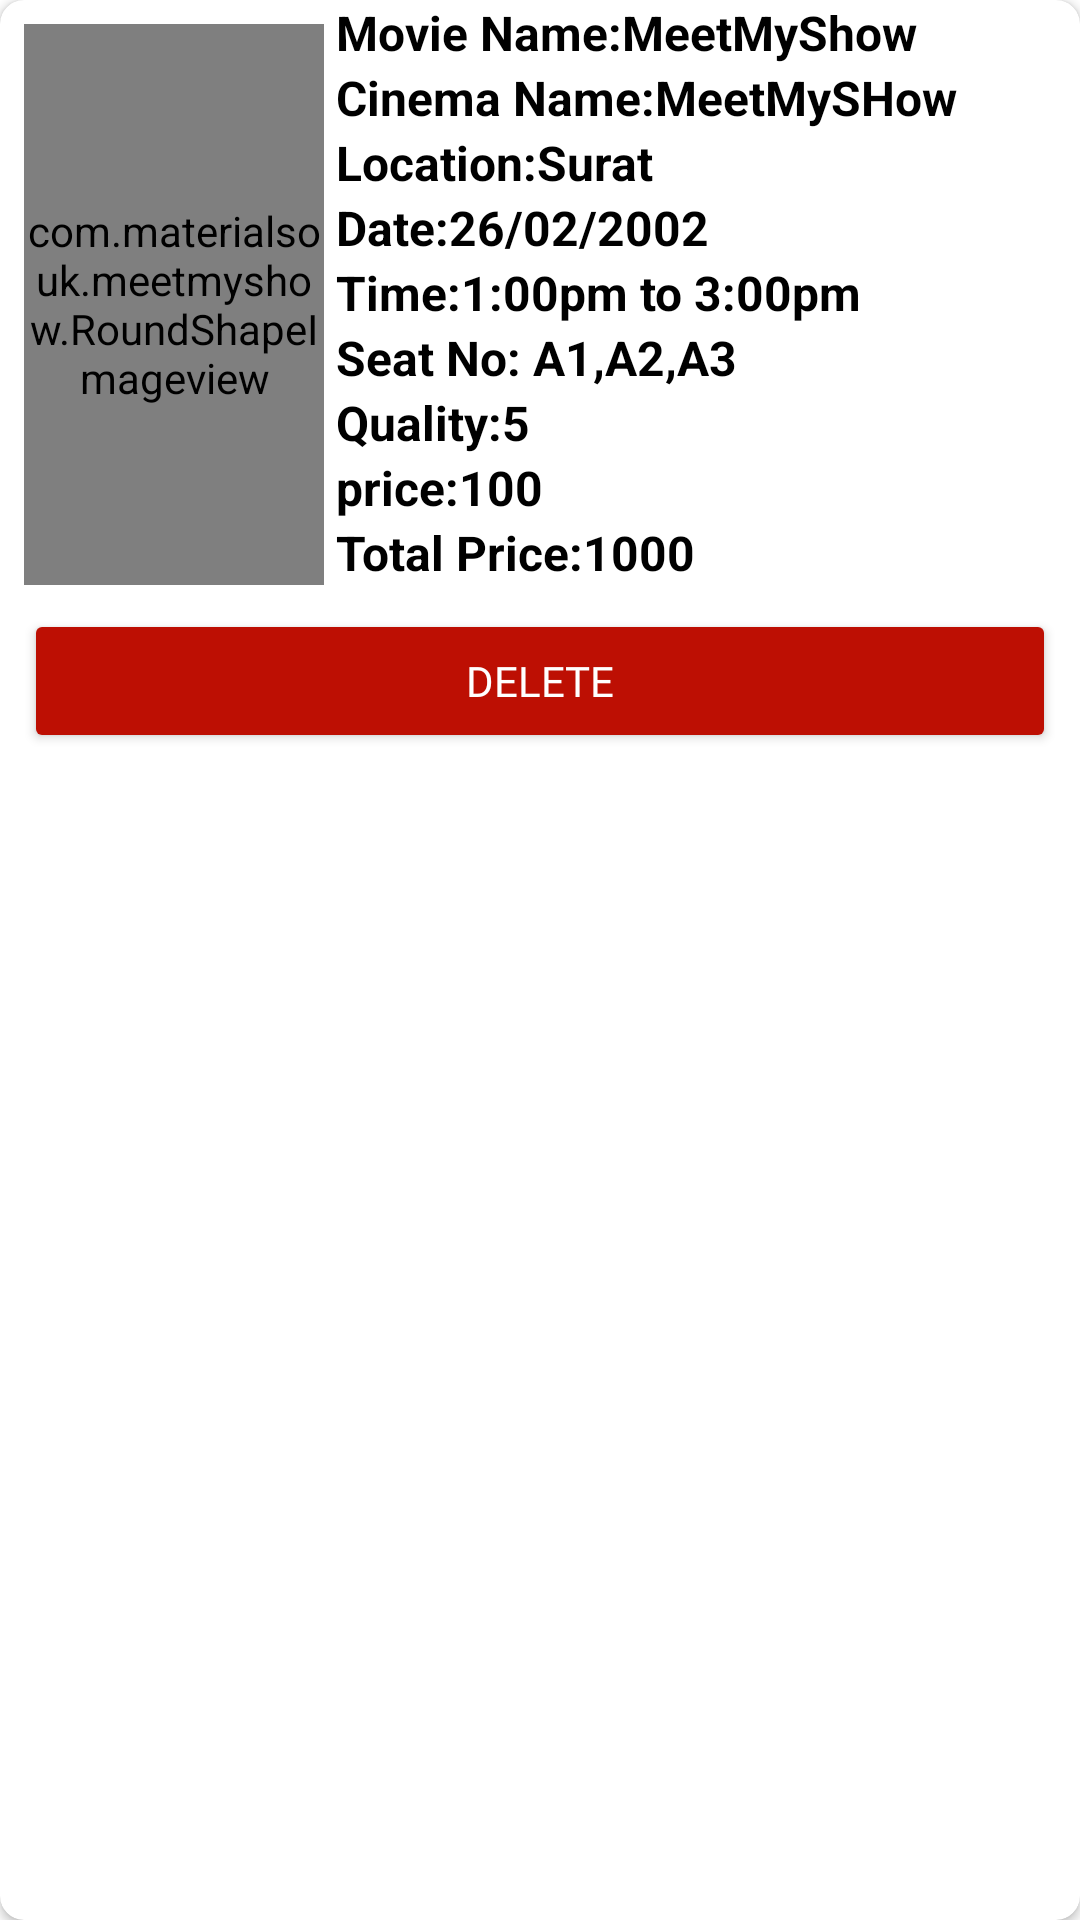

Android layout source for this screen:
<!-- AndroidManifest.xml: application theme Theme.OMTBSApp -->
<!-- res/layout/view_order_layout.xml -->
<?xml version="1.0" encoding="utf-8"?>
<layout xmlns:android="http://schemas.android.com/apk/res/android"
    xmlns:app="http://schemas.android.com/apk/res-auto">

    <data></data>

    <androidx.cardview.widget.CardView
        android:layout_width="match_parent"
        android:layout_height="wrap_content"
        android:layout_margin="8dp"
        android:elevation="6dp"
        app:cardCornerRadius="8dp">

        <androidx.constraintlayout.widget.ConstraintLayout
            android:layout_width="match_parent"
            android:layout_height="wrap_content">

            <com.materialsouk.meetmyshow.RoundShapeImageview
                android:id="@+id/roundShapeImageview"
                android:layout_width="100dp"
                android:layout_height="0dp"
                android:scaleType="centerCrop"
                android:layout_marginStart="8dp"
                android:layout_marginTop="8dp"
                android:src="@mipmap/app_logo_round"
                app:layout_constraintBottom_toBottomOf="@+id/linearLayout5"
                app:layout_constraintStart_toStartOf="parent"
                app:layout_constraintTop_toTopOf="@+id/linearLayout5" />

            <LinearLayout
                android:id="@+id/linearLayout5"
                android:layout_width="0dp"
                android:layout_height="wrap_content"
                android:layout_marginStart="4dp"
                android:orientation="vertical"
                app:layout_constraintEnd_toEndOf="parent"
                app:layout_constraintStart_toEndOf="@+id/roundShapeImageview"
                app:layout_constraintTop_toTopOf="parent">

                <TextView
                    android:id="@+id/txtMovieName"
                    android:layout_width="wrap_content"
                    android:layout_height="wrap_content"
                    android:text="Movie Name:MeetMyShow"
                    android:textSize="16sp"
                    android:textStyle="bold" />

                <TextView
                    android:id="@+id/txtCinemaName"
                    android:layout_width="wrap_content"
                    android:layout_height="wrap_content"
                    android:text="Cinema Name:MeetMySHow"
                    android:textSize="16sp"
                    android:textStyle="bold" />

                <TextView
                    android:id="@+id/txtCinemaLocation"
                    android:layout_width="wrap_content"
                    android:layout_height="wrap_content"
                    android:text="Location:Surat"
                    android:textSize="16sp"
                    android:textStyle="bold" />

                <TextView
                    android:id="@+id/txtDate"
                    android:layout_width="wrap_content"
                    android:layout_height="wrap_content"
                    android:text="Date:26/02/2002"
                    android:textSize="16sp"
                    android:textStyle="bold" />

                <TextView
                    android:id="@+id/txtTime"
                    android:layout_width="wrap_content"
                    android:layout_height="wrap_content"
                    android:text="Time:1:00pm to 3:00pm"
                    android:textSize="16sp"
                    android:textStyle="bold" />

                <TextView
                    android:id="@+id/txtseat"
                    android:layout_width="wrap_content"
                    android:layout_height="wrap_content"
                    android:text="Seat No: A1,A2,A3"
                    android:textSize="16sp"
                    android:textStyle="bold" />


                <TextView
                    android:id="@+id/txtQuality"
                    android:layout_width="wrap_content"
                    android:layout_height="wrap_content"
                    android:text="Quality:5"
                    android:textSize="16sp"
                    android:textStyle="bold" />

                <TextView
                    android:id="@+id/txtPrice"
                    android:layout_width="wrap_content"
                    android:layout_height="wrap_content"
                    android:text="price:100"
                    android:textSize="16sp"
                    android:textStyle="bold" />

                <TextView
                    android:id="@+id/txtTotalPrice"
                    android:layout_width="wrap_content"
                    android:layout_height="wrap_content"
                    android:text="Total Price:1000"
                    android:textSize="16sp"
                    android:textStyle="bold" />

            </LinearLayout>

            <Button
                android:id="@+id/deleteBtn"
                android:layout_width="match_parent"
                android:layout_height="wrap_content"
                android:layout_marginTop="8dp"
                android:layout_marginStart="8dp"
                android:layout_marginEnd="8dp"
                android:layout_marginBottom="8dp"
                android:backgroundTint="@color/label"
                android:fontFamily="@font/secular_one_regular"
                android:text="Delete"
                android:textColor="@color/white"
                app:layout_constraintBottom_toBottomOf="parent"
                app:layout_constraintEnd_toEndOf="parent"
                app:layout_constraintStart_toStartOf="parent"
                app:layout_constraintTop_toBottomOf="@+id/linearLayout5" />


        </androidx.constraintlayout.widget.ConstraintLayout>
    </androidx.cardview.widget.CardView>
</layout>
<!-- resources referenced by this layout -->
<resources>
  <color name="label">#BD0F03</color>
  <color name="white">#FFFFFFFF</color>
  <!-- mipmap app_logo_round: png bitmap (mipmap-hdpi, 3806 bytes) -->
  <style name="Theme.OMTBSApp" parent="Theme.MaterialComponents.Light.DarkActionBar">
          
          <item name="colorPrimary">@color/black</item>  
          <item name="colorPrimaryVariant">@color/purple_700</item>
          <item name="colorOnPrimary">#009EFF</item> 
          
          <item name="colorSecondary">@color/lightFloatingColor</item> 
          <item name="colorSecondaryVariant">@color/teal_700</item>
          <item name="colorOnSecondary">@color/white</item>  
          
          <item name="android:statusBarColor" tools:targetApi="l">?attr/colorPrimaryVariant</item>
          
          <item name="windowActionBar">false</item>
          <item name="windowNoTitle">true</item>
          <item name="android:textColor">@color/black</item>
      </style>
  <color name="black">#FF000000</color>
  <color name="purple_700">#FF3700B3</color>
  <color name="lightFloatingColor">#14213d</color>
  <color name="teal_700">#FF018786</color>
</resources>
